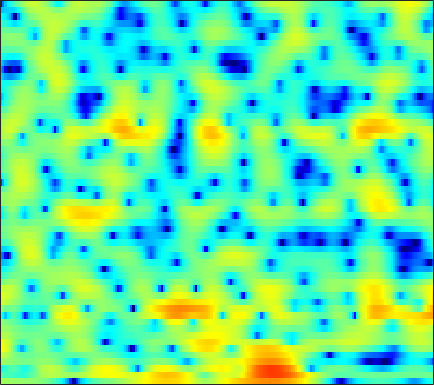

Data behind this chart, as committed beside it:
1.6421, 1.5919, 1.5158, 1.4479, 1.3901, 1.3082, 1.2392, 1.1932, 1.1268, 1.0753, 1.0138, 0.97504, 0.91543, 0.86893, 0.80956, 0.73433, 0.60565, 0.47793, 0.26961, 0.0057143, -0.31412, -0.61073, -1.0786, -1.6212
-2.7, -2.89, -3.024, -3.089, -3.146, -3.282, -3.516, -3.752, -4.129, -4.435, -4.53, -4.362, -3.787, -2.918, -2.175, -1.16, -0.2219, 0.4055, 1.118, 1.69, 2.125, 2.353, 2.55, 2.632
-5.911, -5.09, -3.93, -3.046, -2.634, -2.373, -2.484, -2.794, -3.466, -4.32, -5.144, -5.452, -5.139, -4.048, -2.986, -1.531, -0.2178, 0.6176, 1.537, 2.244, 2.75, 3.001, 3.187, 3.202
1.447, 1.253, 1.02, 0.7956, 0.6349, 0.4212, 0.2025, 0.02946, -0.1863, -0.359, -0.4784, -0.5199, -0.4941, -0.4, -0.2832, -0.07868, 0.1442, 0.3088, 0.491, 0.6328, 0.7036, 0.7047, 0.63, 0.4423
3.773, 3.357, 2.755, 2.099, 1.581, 0.8861, 0.2014, -0.2788, -0.8309, -1.229, -1.457, -1.507, -1.435, -1.258, -1.087, -0.8231, -0.5963, -0.4613, -0.3416, -0.3015, -0.3398, -0.414, -0.5558, -0.7484
6.393, 5.779, 4.797, 3.58, 2.482, 0.7152, -1.548, -3.675, -7.291, -11.23, -10.89, -8.229, -5.152, -2.986, -1.82, -0.7119, -0.01094, 0.3042, 0.4625, 0.3251, -0.0939, -0.5794, -1.455, -2.549
5.617, 5.171, 4.432, 3.518, 2.715, 1.5, 0.1458, -0.8927, -2.141, -2.978, -3.106, -2.789, -2.074, -1.267, -0.7227, -0.1522, 0.2039, 0.3132, 0.2557, -0.05776, -0.6837, -1.372, -2.634, -4.372
2.869, 2.697, 2.375, 1.956, 1.595, 1.078, 0.5543, 0.1795, -0.253, -0.5889, -0.8021, -0.8871, -0.9258, -0.8923, -0.8349, -0.7593, -0.692, -0.661, -0.6688, -0.7333, -0.8542, -0.9796, -1.17, -1.358
1.633, 1.478, 1.187, 0.8375, 0.5427, 0.1333, -0.2841, -0.5964, -0.9851, -1.342, -1.64, -1.812, -1.957, -2.035, -2.044, -1.991, -1.877, -1.758, -1.565, -1.306, -1.001, -0.7471, -0.3783, 0.01889
1.228, 0.627, -0.06875, -0.6104, -0.9438, -1.346, -1.806, -2.22, -2.884, -3.587, -4.272, -4.645, -4.893, -4.883, -4.748, -4.579, -4.406, -4.256, -4.006, -3.56, -2.803, -2.037, -0.8911, 0.3062
-2.623, -6.41, -9.477, -6.597, -4.571, -3.124, -2.818, -3.252, -4.71, -7.452, -12.45, -18.29, -15.94, -10.56, -8.389, -7.037, -7.097, -8.062, -11, -16.64, -13.53, -8.151, -3.406, -0.2111
1.613, 0.228, -0.8681, -1.012, -0.8117, -0.6162, -0.7579, -1.12, -1.974, -3.068, -4.213, -4.875, -5.111, -4.825, -4.499, -4.168, -4.13, -4.295, -4.564, -4.629, -3.985, -3.062, -1.51, 0.05959
4.455, 3.887, 3.22, 2.636, 2.237, 1.717, 1.176, 0.7373, 0.1151, -0.5141, -1.113, -1.512, -1.913, -2.201, -2.333, -2.409, -2.382, -2.33, -2.204, -2.016, -1.788, -1.606, -1.403, -1.274
4.78, 4.556, 4.224, 3.839, 3.506, 2.994, 2.386, 1.866, 1.079, 0.1943, -0.7327, -1.442, -2.33, -2.994, -3.277, -3.321, -3.023, -2.665, -2.146, -1.675, -1.367, -1.268, -1.391, -1.897
3.256, 3.463, 3.604, 3.595, 3.475, 3.157, 2.634, 2.087, 1.125, -0.1955, -1.959, -3.686, -6.775, -11.12, -14.11, -11.58, -7.391, -5.099, -2.932, -1.461, -0.513, -0.07034, 0.1926, 0.1217
-0.9671, -0.2438, 0.476, 0.9432, 1.145, 1.218, 1.07, 0.8063, 0.2387, -0.5928, -1.731, -2.77, -4.326, -5.733, -6.257, -5.82, -4.442, -3.271, -1.846, -0.6988, 0.1638, 0.6419, 1.087, 1.354
-4.668, -3.829, -2.89, -2.128, -1.663, -1.173, -0.8281, -0.6604, -0.5589, -0.5741, -0.6852, -0.8058, -0.9721, -1.076, -1.071, -0.929, -0.6608, -0.396, -0.01452, 0.3619, 0.6954, 0.9078, 1.138, 1.311
-6.987, -6.366, -5.513, -4.635, -3.965, -3.076, -2.218, -1.619, -0.9103, -0.3064, 0.1749, 0.4666, 0.7633, 0.9831, 1.098, 1.206, 1.255, 1.257, 1.216, 1.133, 1.019, 0.922, 0.8083, 0.7212
-10.02, -9.764, -9.262, -8.345, -7.277, -5.527, -3.685, -2.386, -0.8507, 0.4091, 1.406, 1.988, 2.562, 2.916, 3.045, 3.041, 2.857, 2.603, 2.119, 1.478, 0.7186, 0.1086, -0.6764, -1.288
-13, -14.34, -19.2, -28.07, -16.47, -9.288, -4.985, -2.643, -0.259, 1.53, 2.851, 3.581, 4.249, 4.597, 4.667, 4.494, 4.031, 3.476, 2.442, 1.024, -0.8533, -2.625, -5.587, -9.03
-8.84, -8.663, -8.358, -7.561, -6.409, -4.382, -2.251, -0.7716, 0.9271, 2.292, 3.327, 3.902, 4.405, 4.615, 4.583, 4.285, 3.673, 2.995, 1.779, 0.16, -1.915, -3.823, -6.843, -10.02
-4.269, -3.795, -3.097, -2.315, -1.661, -0.7249, 0.2463, 0.9538, 1.835, 2.583, 3.168, 3.489, 3.748, 3.799, 3.689, 3.354, 2.774, 2.178, 1.155, -0.1293, -1.671, -2.971, -4.868, -6.863
-1.861, -1.445, -0.896, -0.3271, 0.09987, 0.6646, 1.202, 1.576, 2.02, 2.399, 2.69, 2.84, 2.938, 2.915, 2.808, 2.534, 2.109, 1.682, 0.9541, 0.03584, -1.095, -2.087, -3.661, -5.632
-1.271, -0.9367, -0.4886, -0.05918, 0.2388, 0.5876, 0.8685, 1.037, 1.198, 1.306, 1.383, 1.429, 1.474, 1.489, 1.476, 1.389, 1.221, 1.026, 0.6832, 0.2394, -0.2964, -0.7629, -1.435, -2.148
-2.418, -2.043, -1.444, -0.8833, -0.5643, -0.3117, -0.2801, -0.3922, -0.6844, -1.049, -1.342, -1.425, -1.308, -1.021, -0.7592, -0.4558, -0.2762, -0.225, -0.2348, -0.2934, -0.3295, -0.3196, -0.2167, -0.009115
-7.411, -5.528, -3.267, -1.702, -0.9856, -0.6112, -0.8798, -1.54, -3.065, -5.414, -8.211, -9.179, -7.486, -4.997, -3.626, -2.464, -1.969, -1.936, -2.209, -2.582, -2.669, -2.35, -1.45, -0.2133
-6.427, -4.29, -1.859, -0.2672, 0.4551, 0.8301, 0.553, -0.1104, -1.649, -3.97, -6.668, -7.629, -6.22, -4.141, -3.025, -2.349, -2.544, -3.313, -5.393, -9.398, -17.66, -15.35, -7.372, -3.037
0.1995, 0.4113, 0.8516, 1.314, 1.59, 1.788, 1.752, 1.583, 1.166, 0.6503, 0.1634, -0.108, -0.3337, -0.4889, -0.6432, -1.024, -1.733, -2.513, -3.826, -5.252, -6.178, -6.072, -5.004, -3.46
0.6421, 0.7219, 0.9753, 1.353, 1.644, 1.992, 2.247, 2.371, 2.422, 2.349, 2.182, 1.999, 1.681, 1.277, 0.9033, 0.296, -0.4423, -1.073, -1.966, -2.846, -3.635, -4.116, -4.579, -4.791
-2.293, -1.946, -1.04, 0.06161, 0.8669, 1.811, 2.562, 2.981, 3.37, 3.559, 3.559, 3.441, 3.14, 2.68, 2.221, 1.473, 0.5871, -0.1724, -1.311, -2.594, -4.047, -5.289, -7.162, -9.37
-16.75, -10.55, -5.296, -2.066, -0.3241, 1.406, 2.648, 3.327, 3.941, 4.277, 4.354, 4.255, 3.92, 3.361, 2.806, 1.889, 0.7788, -0.1664, -1.57, -3.128, -4.835, -6.269, -8.507, -11.41
-5.768, -4.874, -2.999, -1.077, 0.2141, 1.643, 2.736, 3.357, 3.926, 4.216, 4.243, 4.093, 3.662, 2.964, 2.273, 1.103, -0.358, -1.624, -3.494, -5.424, -7.133, -8.06, -8.712, -8.792
-2.099, -1.523, -0.5706, 0.4563, 1.204, 2.112, 2.86, 3.289, 3.69, 3.868, 3.81, 3.611, 3.125, 2.36, 1.579, 0.224, -1.573, -3.293, -6.293, -10.66, -17.85, -21.56, -14.37, -10.03
-3.075, -2.018, -0.7639, 0.3243, 1.013, 1.777, 2.374, 2.702, 2.99, 3.102, 3.041, 2.874, 2.48, 1.886, 1.274, 0.2527, -1.041, -2.224, -4.058, -6.044, -7.684, -8.107, -7.331, -5.812
-4.619, -3.132, -1.635, -0.5246, 0.1141, 0.7405, 1.153, 1.363, 1.509, 1.554, 1.522, 1.45, 1.284, 1.031, 0.788, 0.36, -0.1646, -0.5984, -1.192, -1.705, -2.04, -2.121, -1.988, -1.62
-2.961, -2.127, -1.215, -0.5862, -0.2884, -0.1137, -0.1719, -0.3262, -0.5838, -0.7982, -0.875, -0.815, -0.6103, -0.3726, -0.2004, -0.05017, 0.005478, 0.0068, -0.03312, -0.08595, -0.1002, -0.07365, 0.02379, 0.2039
-0.5117, -0.05074, 0.4075, 0.5844, 0.472, -0.0441, -1.018, -2.097, -3.866, -5.537, -5.936, -5.148, -3.556, -2.113, -1.319, -0.5455, -0.05777, 0.1574, 0.3264, 0.4006, 0.4257, 0.4377, 0.4752, 0.564
1.075, 1.878, 2.565, 2.8, 2.641, 1.915, 0.4939, -1.195, -4.663, -10.25, -12.3, -8.109, -4.206, -2.062, -1.152, -0.5217, -0.3124, -0.3174, -0.3965, -0.4689, -0.5745, -0.7094, -1.004, -1.39
1.137, 2.35, 3.425, 3.984, 4.116, 3.922, 3.33, 2.696, 1.696, 0.7568, 0.1549, -0.05224, -0.2018, -0.5253, -0.9852, -2.123, -3.815, -5.178, -6.345, -6.074, -5.217, -4.893, -5.364, -7.306
0.9694, 1.765, 2.639, 3.259, 3.56, 3.753, 3.709, 3.573, 3.241, 2.784, 2.228, 1.719, 0.8437, -0.3607, -1.586, -3.918, -7.468, -11.53, -17.43, -12.57, -8.609, -7.065, -6.206, -6.22
-0.4038, 0.1931, 0.9649, 1.653, 2.088, 2.523, 2.807, 2.903, 2.885, 2.707, 2.362, 1.988, 1.313, 0.4449, -0.3609, -1.553, -2.809, -3.628, -4.327, -4.41, -4.086, -3.745, -3.313, -2.965
-3.638, -2.783, -1.645, -0.591, 0.1048, 0.8799, 1.481, 1.798, 2.072, 2.172, 2.1, 1.946, 1.629, 1.197, 0.8214, 0.2876, -0.226, -0.554, -0.8749, -1.052, -1.098, -1.06, -0.9624, -0.8652
-8.546, -6.665, -4.54, -2.814, -1.759, -0.5932, 0.2898, 0.8116, 1.318, 1.629, 1.766, 1.767, 1.652, 1.421, 1.201, 0.8598, 0.5347, 0.3167, 0.1096, 0.01074, 0.03434, 0.1047, 0.2311, 0.3446
-10.6, -8.135, -5.635, -3.73, -2.578, -1.327, -0.3483, 0.2417, 0.8437, 1.259, 1.495, 1.551, 1.456, 1.188, 0.881, 0.3743, -0.1856, -0.5611, -0.8836, -0.8761, -0.5357, -0.1349, 0.4648, 1.018
-7.006, -5.99, -4.693, -3.539, -2.746, -1.825, -0.9882, -0.445, 0.1833, 0.6784, 0.9997, 1.107, 1.029, 0.6454, 0.1091, -1.001, -2.663, -4.244, -6.296, -6.404, -4.203, -2.278, -0.1416, 1.429
-5.926, -5.843, -5.683, -5.406, -5.117, -4.593, -3.942, -3.381, -2.579, -1.782, -1.069, -0.6415, -0.2847, -0.2905, -0.6028, -1.56, -3.301, -5.328, -8.887, -9.248, -5.073, -2.3, 0.4185, 2.252
-8.549, -9.64, -11.12, -12.15, -12.39, -12, -11.28, -10.56, -9.261, -7.554, -5.675, -4.363, -2.899, -1.828, -1.292, -0.8951, -0.7745, -0.7593, -0.6285, -0.1692, 0.655, 1.418, 2.439, 3.293
-11.32, -14.16, -20.24, -36.85, -27.29, -21.52, -20.99, -22.95, -23.88, -16.42, -10.9, -7.948, -5.022, -2.892, -1.684, -0.4282, 0.5033, 1.068, 1.707, 2.266, 2.781, 3.129, 3.507, 3.774
-8.655, -10.2, -12.36, -14.03, -14.71, -15.02, -15.23, -15.35, -14.44, -11.79, -8.613, -6.467, -4.054, -2.118, -0.9373, 0.3698, 1.393, 2.016, 2.682, 3.181, 3.532, 3.7, 3.772, 3.688
-4.66, -5.172, -5.814, -6.343, -6.616, -6.778, -6.684, -6.406, -5.751, -4.814, -3.667, -2.744, -1.561, -0.4649, 0.2969, 1.184, 1.947, 2.431, 2.958, 3.341, 3.552, 3.58, 3.446, 3.068
-2.09, -2.07, -2.076, -2.098, -2.088, -2.037, -1.922, -1.777, -1.518, -1.19, -0.8248, -0.5405, -0.1491, 0.2529, 0.5646, 0.9966, 1.481, 1.857, 2.345, 2.753, 3.002, 3.041, 2.858, 2.332
-0.825, -0.4513, -0.09955, 0.1392, 0.2587, 0.3666, 0.4295, 0.4385, 0.4042, 0.3045, 0.107, -0.1247, -0.5161, -0.9688, -1.284, -1.435, -1.117, -0.5555, 0.4227, 1.392, 2.156, 2.525, 2.663, 2.392
-0.6596, -0.1841, 0.2429, 0.4958, 0.5931, 0.6443, 0.6234, 0.557, 0.3857, 0.06131, -0.4883, -1.12, -2.424, -4.498, -6.804, -10.89, -10.86, -7.217, -3.213, -0.5127, 1.282, 2.18, 2.889, 3.12
-1.788, -1.602, -1.524, -1.607, -1.722, -1.895, -2.021, -2.042, -2.011, -2.003, -2.147, -2.436, -3.197, -4.473, -5.743, -7.321, -6.983, -5.257, -2.596, -0.3837, 1.254, 2.143, 2.964, 3.398
-3.766, -4.072, -4.68, -5.539, -6.327, -7.427, -8.124, -8.004, -6.985, -5.56, -4.279, -3.537, -2.816, -2.356, -2.091, -1.685, -1.111, -0.5398, 0.3353, 1.222, 1.999, 2.473, 2.94, 3.222
-6.027, -6.569, -7.479, -8.854, -10.49, -14.34, -24.4, -25.3, -13.18, -8.228, -5.178, -3.549, -1.94, -0.7775, -0.1088, 0.6141, 1.197, 1.564, 1.981, 2.312, 2.547, 2.659, 2.713, 2.696
-9.812, -9.588, -8.981, -8.592, -8.532, -8.645, -8.476, -7.821, -6.173, -4.141, -2.247, -1.016, 0.3118, 1.319, 1.896, 2.434, 2.766, 2.893, 2.918, 2.792, 2.534, 2.263, 1.821, 1.309
-20.06, -13.49, -9.244, -6.786, -5.478, -4.086, -2.905, -2.04, -0.8849, 0.2571, 1.329, 2.029, 2.793, 3.342, 3.6, 3.728, 3.621, 3.398, 2.918, 2.253, 1.425, 0.6968, -0.4106, -1.752
